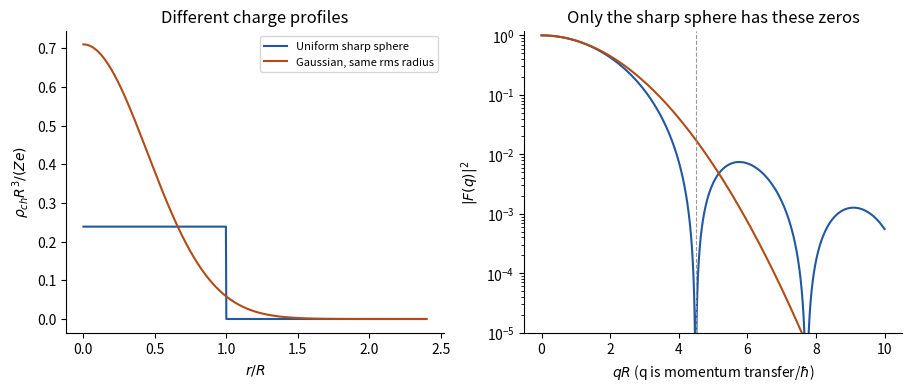

Here is the Python script that generated this plot:
"""Original normalized charge-model comparison; Python 3.14."""
import numpy as np
import matplotlib.pyplot as plt
r=np.linspace(0,2.4,800);sigma=1/np.sqrt(5)
rho_s=np.where(r<1,3/(4*np.pi),0)
rho_g=np.exp(-r*r/(2*sigma*sigma))/(2*np.pi*sigma*sigma)**1.5
q=np.linspace(.001,10,3000)
F=3*(np.sin(q)-q*np.cos(q))/q**3
G=np.exp(-q*q/10)
fig,axes=plt.subplots(1,2,figsize=(9,3.8),layout='constrained')
axes[0].plot(r,rho_s,label='Uniform sharp sphere',color='#2158a0')
axes[0].plot(r,rho_g,label='Gaussian, same rms radius',color='#b24b18')
axes[0].set(xlabel=r'$r/R$',ylabel=r'$\rho_{ch} R^3/(Ze)$',title='Different charge profiles');axes[0].legend(fontsize=8)
axes[1].semilogy(q,F*F,color='#2158a0',label='Sphere')
axes[1].semilogy(q,G*G,color='#b24b18',label='Gaussian')
axes[1].axvline(4.49340946,color='.6',ls='--',lw=.8)
axes[1].set(xlabel=r'$qR$ (q is momentum transfer/$\hbar$)',ylabel=r'$|F(q)|^2$',ylim=(1e-5,1.2),title='Only the sharp sphere has these zeros')
for ax in axes:ax.spines[['top','right']].set_visible(False)
fig.savefig('paper-1-charge-form-factor.png',dpi=155,facecolor='white')
